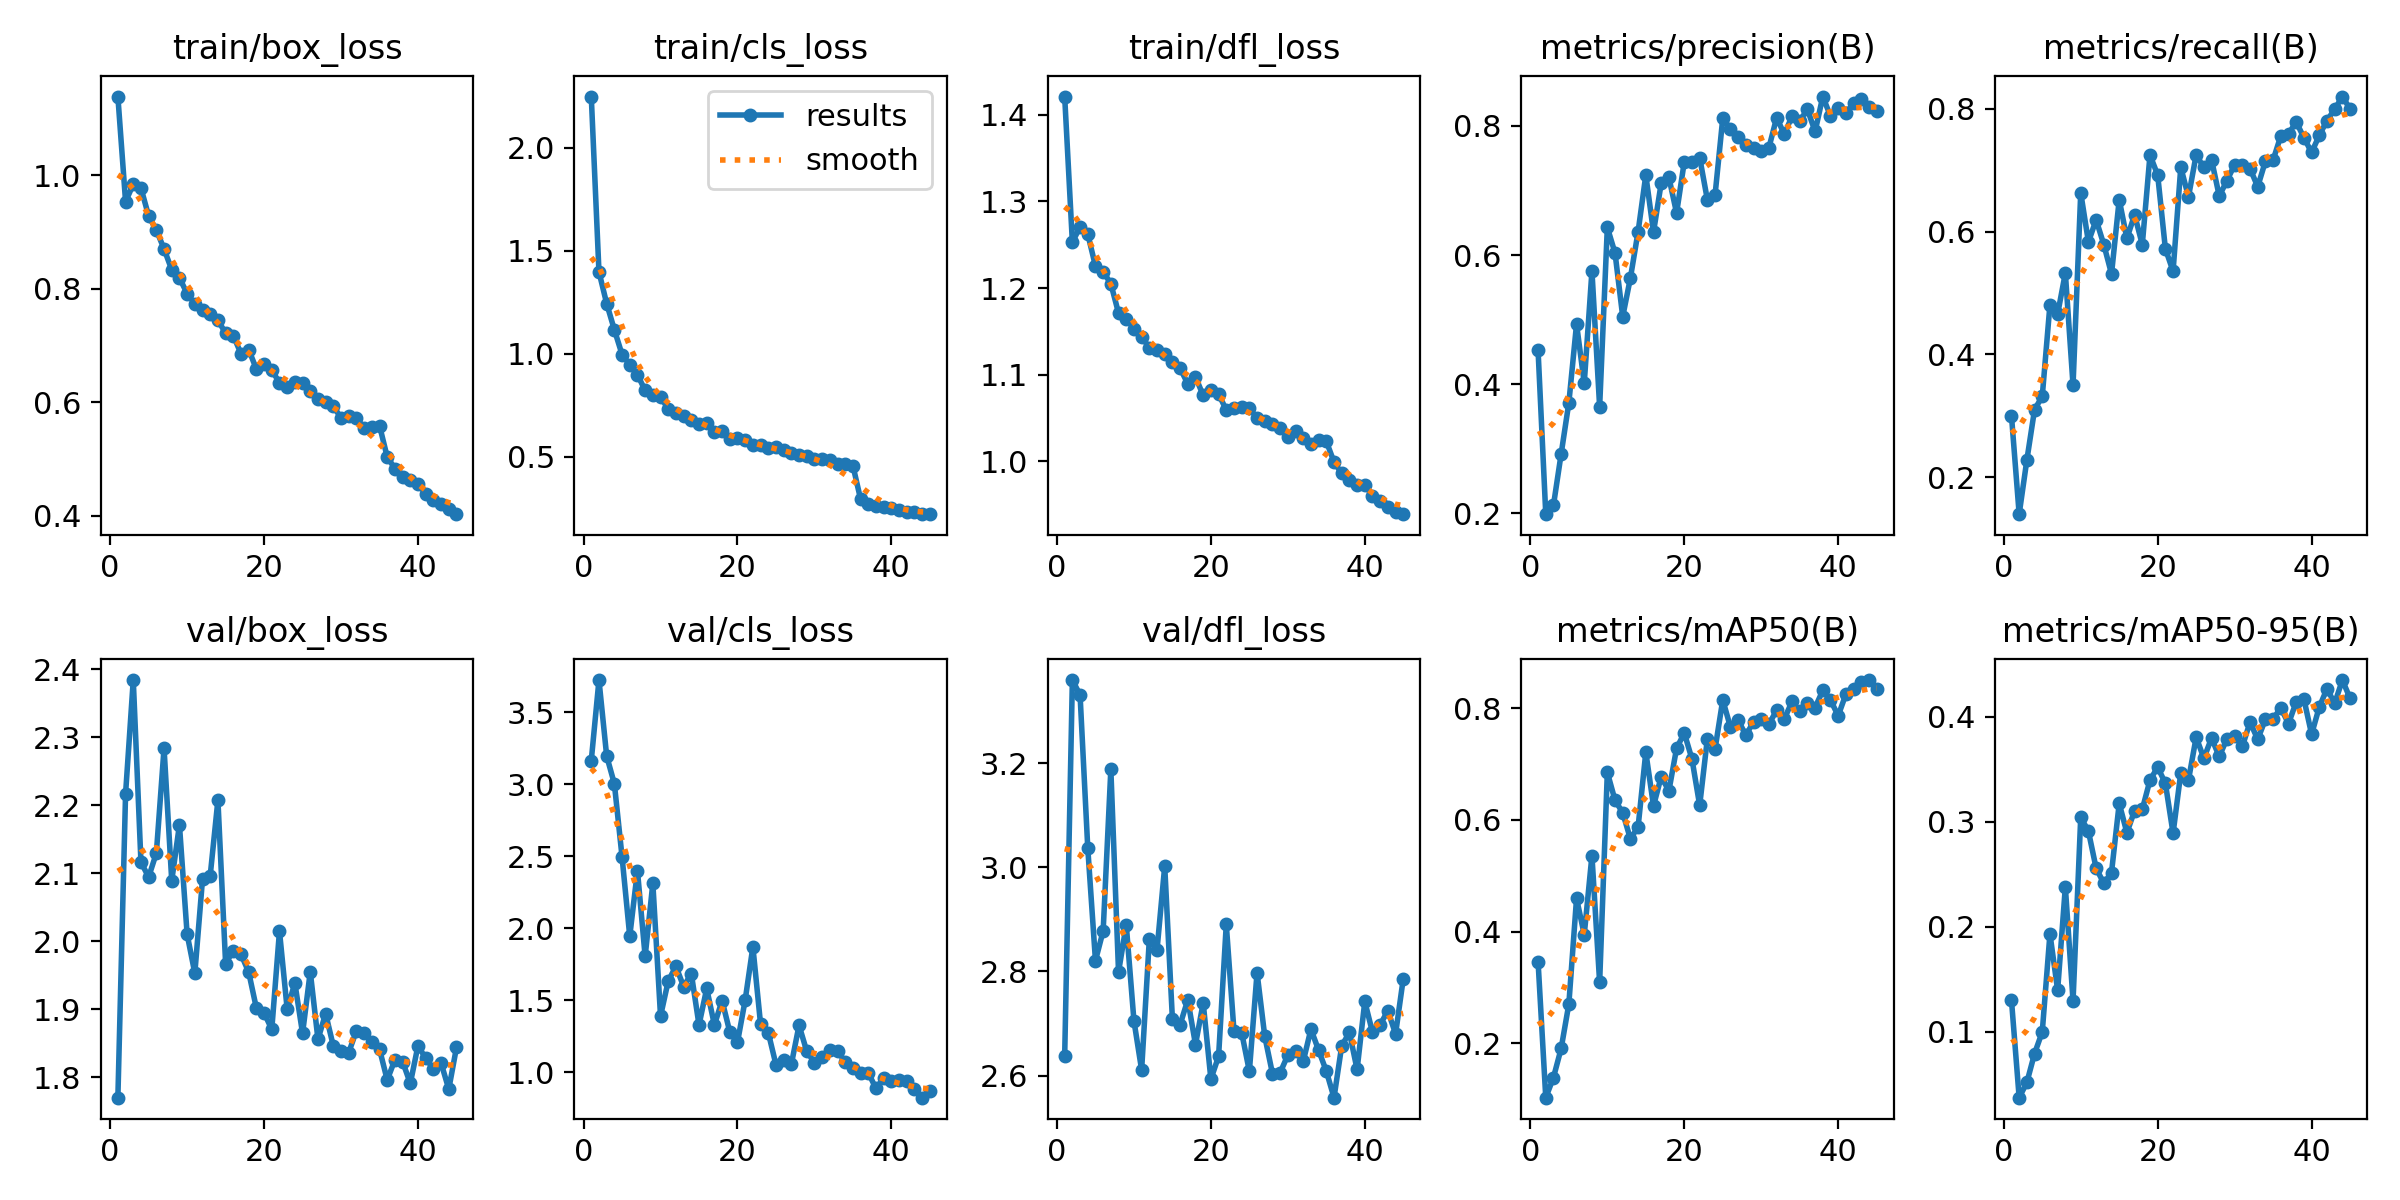

The table this chart was drawn from, first rows:
epoch, train/box_loss, train/cls_loss, train/dfl_loss, metrics/precision(B), metrics/recall(B), metrics/mAP50(B), metrics/mAP50-95(B), val/box_loss, val/cls_loss, val/dfl_loss, lr/pg0, lr/pg1, lr/pg2
1, 1.139, 2.248, 1.421, 0.4522, 0.2999, 0.3462, 0.1299, 1.77, 3.163, 2.637, 0.0004704, 0.0004704, 0.0004704
2, 0.9534, 1.397, 1.253, 0.1988, 0.1395, 0.1028, 0.037, 2.216, 3.722, 3.359, 0.0009259, 0.0009259, 0.0009259
3, 0.9839, 1.243, 1.271, 0.2126, 0.2278, 0.1389, 0.05156, 2.384, 3.195, 3.331, 0.00136, 0.00136, 0.00136
4, 0.9774, 1.116, 1.262, 0.2923, 0.3099, 0.191, 0.07909, 2.116, 3.002, 3.037, 0.001335, 0.001335, 0.001335
5, 0.9279, 0.996, 1.225, 0.3713, 0.3315, 0.2705, 0.09966, 2.094, 2.494, 2.821, 0.001335, 0.001335, 0.001335
6, 0.9033, 0.9465, 1.219, 0.4931, 0.4809, 0.4596, 0.1932, 2.129, 1.943, 2.878, 0.001303, 0.001303, 0.001303
7, 0.87, 0.8975, 1.205, 0.4017, 0.4657, 0.3947, 0.1395, 2.284, 2.399, 3.188, 0.001272, 0.001272, 0.001272
8, 0.8333, 0.8222, 1.171, 0.5753, 0.5327, 0.5362, 0.2379, 2.089, 1.803, 2.799, 0.00124, 0.00124, 0.00124
9, 0.819, 0.7977, 1.165, 0.3651, 0.3497, 0.3091, 0.1292, 2.171, 2.311, 2.89, 0.001209, 0.001209, 0.001209
10, 0.7914, 0.7911, 1.153, 0.6428, 0.6635, 0.6852, 0.3043, 2.01, 1.389, 2.705, 0.001177, 0.001177, 0.001177
11, 0.7732, 0.7316, 1.143, 0.6032, 0.5832, 0.6352, 0.2909, 1.953, 1.633, 2.611, 0.001146, 0.001146, 0.001146
12, 0.7616, 0.7118, 1.131, 0.5047, 0.6193, 0.6129, 0.2557, 2.091, 1.735, 2.861, 0.001115, 0.001115, 0.001115
13, 0.7559, 0.6983, 1.129, 0.5647, 0.5789, 0.5661, 0.2413, 2.096, 1.594, 2.841, 0.001083, 0.001083, 0.001083
14, 0.744, 0.6784, 1.124, 0.6363, 0.5311, 0.5878, 0.2516, 2.207, 1.685, 3.002, 0.001052, 0.001052, 0.001052
15, 0.7218, 0.6577, 1.115, 0.7238, 0.6521, 0.7213, 0.3174, 1.967, 1.327, 2.708, 0.00102, 0.00102, 0.00102
16, 0.7171, 0.6621, 1.107, 0.6354, 0.589, 0.6252, 0.2895, 1.986, 1.581, 2.698, 0.0009889, 0.0009889, 0.0009889
17, 0.6855, 0.6219, 1.089, 0.7113, 0.6275, 0.6774, 0.3106, 1.981, 1.328, 2.745, 0.0009574, 0.0009574, 0.0009574
18, 0.6927, 0.6232, 1.097, 0.7202, 0.5789, 0.6521, 0.3118, 1.954, 1.497, 2.66, 0.000926, 0.000926, 0.000926
19, 0.6581, 0.5868, 1.076, 0.6651, 0.725, 0.7284, 0.3397, 1.901, 1.279, 2.74, 0.0008946, 0.0008946, 0.0008946
20, 0.6665, 0.5886, 1.082, 0.7445, 0.6923, 0.7557, 0.352, 1.894, 1.207, 2.593, 0.0008631, 0.0008631, 0.0008631
21, 0.6561, 0.579, 1.077, 0.7434, 0.5721, 0.7089, 0.3366, 1.87, 1.501, 2.637, 0.0008317, 0.0008317, 0.0008317
22, 0.6344, 0.5562, 1.059, 0.7509, 0.5355, 0.6261, 0.289, 2.014, 1.87, 2.89, 0.0008002, 0.0008002, 0.0008002
23, 0.6266, 0.5558, 1.062, 0.6856, 0.7051, 0.7455, 0.3464, 1.9, 1.333, 2.686, 0.0007688, 0.0007688, 0.0007688
24, 0.635, 0.5411, 1.062, 0.6931, 0.6567, 0.727, 0.3396, 1.938, 1.275, 2.683, 0.0007374, 0.0007374, 0.0007374
25, 0.633, 0.5463, 1.061, 0.8117, 0.7252, 0.8149, 0.3806, 1.864, 1.052, 2.608, 0.0007059, 0.0007059, 0.0007059
26, 0.6197, 0.5326, 1.05, 0.7953, 0.7047, 0.7661, 0.3605, 1.955, 1.084, 2.798, 0.0006745, 0.0006745, 0.0006745
27, 0.6053, 0.5167, 1.046, 0.7832, 0.7174, 0.7788, 0.3797, 1.855, 1.054, 2.675, 0.0006431, 0.0006431, 0.0006431
28, 0.6001, 0.508, 1.043, 0.7703, 0.6581, 0.7515, 0.3622, 1.893, 1.325, 2.604, 0.0006116, 0.0006116, 0.0006116
29, 0.5926, 0.5019, 1.038, 0.7659, 0.6832, 0.7756, 0.379, 1.845, 1.145, 2.606, 0.0005802, 0.0005802, 0.0005802
30, 0.5724, 0.4875, 1.028, 0.7618, 0.7092, 0.7805, 0.3821, 1.838, 1.066, 2.639, 0.0005487, 0.0005487, 0.0005487
31, 0.5747, 0.4898, 1.035, 0.7664, 0.7085, 0.7714, 0.3718, 1.836, 1.107, 2.647, 0.0005173, 0.0005173, 0.0005173
32, 0.5715, 0.4822, 1.027, 0.8127, 0.7028, 0.7964, 0.3949, 1.868, 1.152, 2.627, 0.0004859, 0.0004859, 0.0004859
33, 0.5551, 0.4647, 1.02, 0.7871, 0.6733, 0.7807, 0.3786, 1.864, 1.148, 2.689, 0.0004544, 0.0004544, 0.0004544
34, 0.5564, 0.4644, 1.024, 0.8149, 0.7149, 0.8121, 0.3976, 1.852, 1.07, 2.649, 0.000423, 0.000423, 0.000423
35, 0.5587, 0.457, 1.023, 0.8078, 0.7168, 0.7944, 0.3982, 1.841, 1.031, 2.609, 0.0003916, 0.0003916, 0.0003916
36, 0.5034, 0.2934, 0.9989, 0.8254, 0.7561, 0.8098, 0.4083, 1.796, 0.9955, 2.558, 0.0003601, 0.0003601, 0.0003601
37, 0.4829, 0.2726, 0.9857, 0.7914, 0.7594, 0.8013, 0.3936, 1.825, 0.9947, 2.657, 0.0003287, 0.0003287, 0.0003287
38, 0.4677, 0.2604, 0.9782, 0.8454, 0.779, 0.8319, 0.4141, 1.823, 0.8866, 2.683, 0.0002972, 0.0002972, 0.0002972
39, 0.4621, 0.257, 0.9728, 0.815, 0.7532, 0.8145, 0.417, 1.79, 0.9598, 2.612, 0.0002658, 0.0002658, 0.0002658
40, 0.455, 0.251, 0.9722, 0.8273, 0.7293, 0.7866, 0.3834, 1.846, 0.9397, 2.742, 0.0002344, 0.0002344, 0.0002344
41, 0.4389, 0.244, 0.96, 0.8199, 0.7568, 0.8251, 0.4093, 1.827, 0.9465, 2.683, 0.0002029, 0.0002029, 0.0002029
42, 0.4268, 0.2341, 0.9542, 0.8353, 0.7812, 0.8338, 0.4267, 1.812, 0.9368, 2.698, 0.0001715, 0.0001715, 0.0001715
43, 0.4209, 0.2297, 0.9473, 0.8415, 0.7996, 0.8465, 0.4128, 1.821, 0.8837, 2.724, 0.00014, 0.00014, 0.00014
44, 0.4112, 0.2233, 0.9414, 0.8286, 0.8203, 0.8504, 0.435, 1.782, 0.8227, 2.68, 0.0001086, 0.0001086, 0.0001086
45, 0.4026, 0.2214, 0.9386, 0.8232, 0.8, 0.834, 0.4176, 1.843, 0.8668, 2.786, 7.7166e-05, 7.7166e-05, 7.7166e-05
